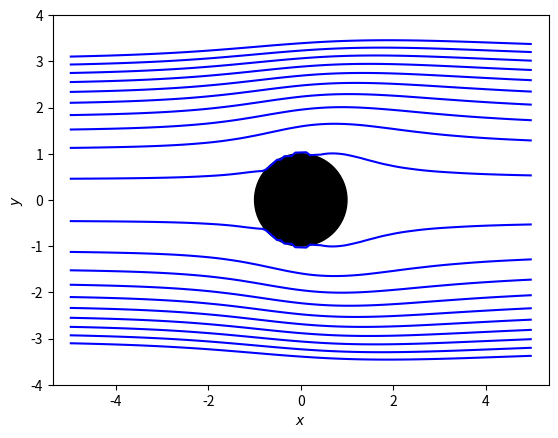

Generate this figure with matplotlib:
"""
Oseen flow past a sphere

\psi = (r^2/2 + 1/4r)sin^2(theta) - (3/(2Re))(1+c)(1-exp(-Re r (1-c)/2 ) )
=>
\psi = ((x^2+y^2)/2 + 1/4((x^2+y^2)^1/2)))*(y/(x^2+y^2)) - (3/(2Re))(1+c)(1-exp(-Re (x^2+y^2)^1/2 (1-c)/2 ) )
with tan(theta) = y/x

[redacted]
"""
#####################
import numpy as np
from numpy import sin, cos, tan, pi, arange, zeros, sqrt, exp
import matplotlib
import matplotlib.pyplot as plt
#####################
x0 = -5
x1 = 5
y0 = -5
y1 = 5

nx = 128; ny = 128;
Re = 1
x = np.linspace(x0, x1, nx)
y = np.linspace(y0, y1, ny)

Y, X = np.meshgrid(y, x)

psi = zeros((ny, nx))
for i in range(0, ny):
    for j in range(0, nx):
        r = sqrt(x[j]**2 + y[i]**2)
        if (r>=1):
            sintheta = y[i]/sqrt(x[j]**2 + y[i]**2)
            c = x[j]/sqrt(x[j]**2 + y[i]**2)
            psi[i, j] = (r**2/2.0 + 1.0/(4.0*r))*sintheta**2 - (3.0/(2.0*Re))*(1.0+c)*(1.0- exp(-Re*r*(1.0-c)/2.0 ))


#####################
levels = np.arange(0.1, 5, 0.5)
fig = plt.figure()
ax = fig.add_subplot(111)
circle1 = plt.Circle(( 0 , 0 ), 1, color='k')
ax.contour(Y, X, psi, colors='blue', levels= levels)
ax.add_patch(circle1)
plt.axis('equal')
plt.ylim(-4., 4)
plt.xlim(-1, 1)
ax.set_xlabel(r'$x$')  # Set x label
ax.set_ylabel(r'$y$')  # Set y label
plt.savefig('oseen_Re_'+str(Re)+'.png')
#####################
